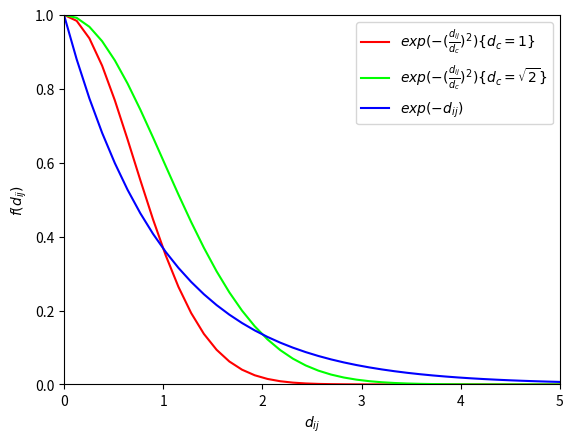

Source code (Python):
# -*- coding: utf-8 -*-#

# -------------------------------------------------------------------------------
# Author:       liuligang
# Date:         2021/5/14
# -------------------------------------------------------------------------------


import numpy as np
import matplotlib.pyplot as plt
import math

x = np.linspace(0, 2 * (np.pi))  # numpy.linspace(开始，终值(含终值))，个数)

y1 = [math.exp(-(math.pow(t, 2) / 1)) for t in x]
y2 = [math.exp(-(math.pow(t, 2) / 2)) for t in x]
y3 = [math.exp(-t) for t in x]

# 画图
# plt.title('Compare cosx with sinx')  #标题
# plt.plot(x,y)
# 常见线的属性有：color,label,linewidth,linestyle,marker等
plt.plot(x, y1, color='red', label=r'$exp(-(\frac{d_{ij}} {d_c})^2)\{{d_c} = 1\}$')
plt.plot(
    x, y2, 'lime', label=r'$exp(-(\frac{d_{ij}} {d_c})^2)\{{d_c} = \sqrt{2}\}$'
)  #'b'指：color='blue'
plt.plot(x, y3, 'blue', label='$exp(-d_{ij})$')
plt.legend()  # 显示上面的label
plt.xlabel(r'${d_{ij}}$')
plt.ylabel(r'$f({d_{ij}})$')
# plt.legend(bbox_to_anchor=(0., 1.02, 1., .102), loc=3,
#            ncol=6, mode="expand", borderaxespad=0.)
plt.axis([0, 5, 0, 1])  # 设置坐标范围axis([xmin,xmax,ymin,ymax])
plt.savefig('./a')
plt.show()
